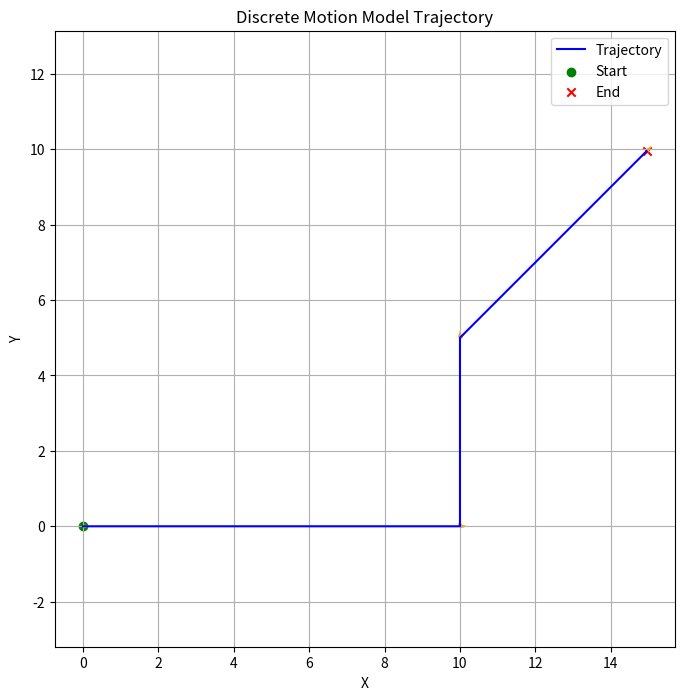

Here is the Python script that generated this plot:
import matplotlib.pyplot as plt
import numpy as np

class Robot:
    def __init__(self):
        self.x=0.000
        self.y=0.000
        self.theta=0.000
        self.trajectory=[(self.x, self.y, self.theta)]

    def execute_command(self,command):
        initial_pose=(self.x,self.y,self.theta)
        action,val=command.split()
        val=float(val)

        if action.lower()=="forward":
            self.x+=val*np.cos(self.theta)
            self.y+=val*np.sin(self.theta)
        elif action.lower()=="left":
            self.theta+=np.deg2rad(val)
        elif action.lower()=="right":
            self.theta-=np.deg2rad(val)
        else:
            print(f"Unknown command:{command}")
            return

        final_pose=(self.x,self.y,self.theta)
        self.trajectory.append(final_pose)

        print(f"Initial Pos:{initial_pose}|Executing: {command} | Final Pos:{final_pose}")

    def plot_trajectory(self):
        xs=[p[0] for p in self.trajectory]
        ys=[p[1] for p in self.trajectory]
        thetas=[p[2] for p in self.trajectory]

        plt.figure(figsize=(8,8))
        plt.plot(xs,ys,'b-',label="Trajectory")
        plt.scatter(xs[0],ys[0],c='green',marker='o',label="Start")
        plt.scatter(xs[-1],ys[-1],c='red',marker='x',label="End")

        dx=np.cos(thetas)
        dy=np.sin(thetas)
        plt.quiver(xs,ys,dx,dy,angles='xy',scale_units='xy',scale=5,color='orange')

        plt.xlabel("X")
        plt.ylabel("Y")
        plt.title("Discrete Motion Model Trajectory")
        plt.legend()
        plt.axis("equal")
        plt.grid(True)
        plt.show()

if __name__=="__main__":
    robot=Robot()
    commands=["forward 10", "left 90", "forward 5", "right 45", "forward 7"]

    for cmd in commands:
        robot.execute_command(cmd)

    robot.plot_trajectory()
